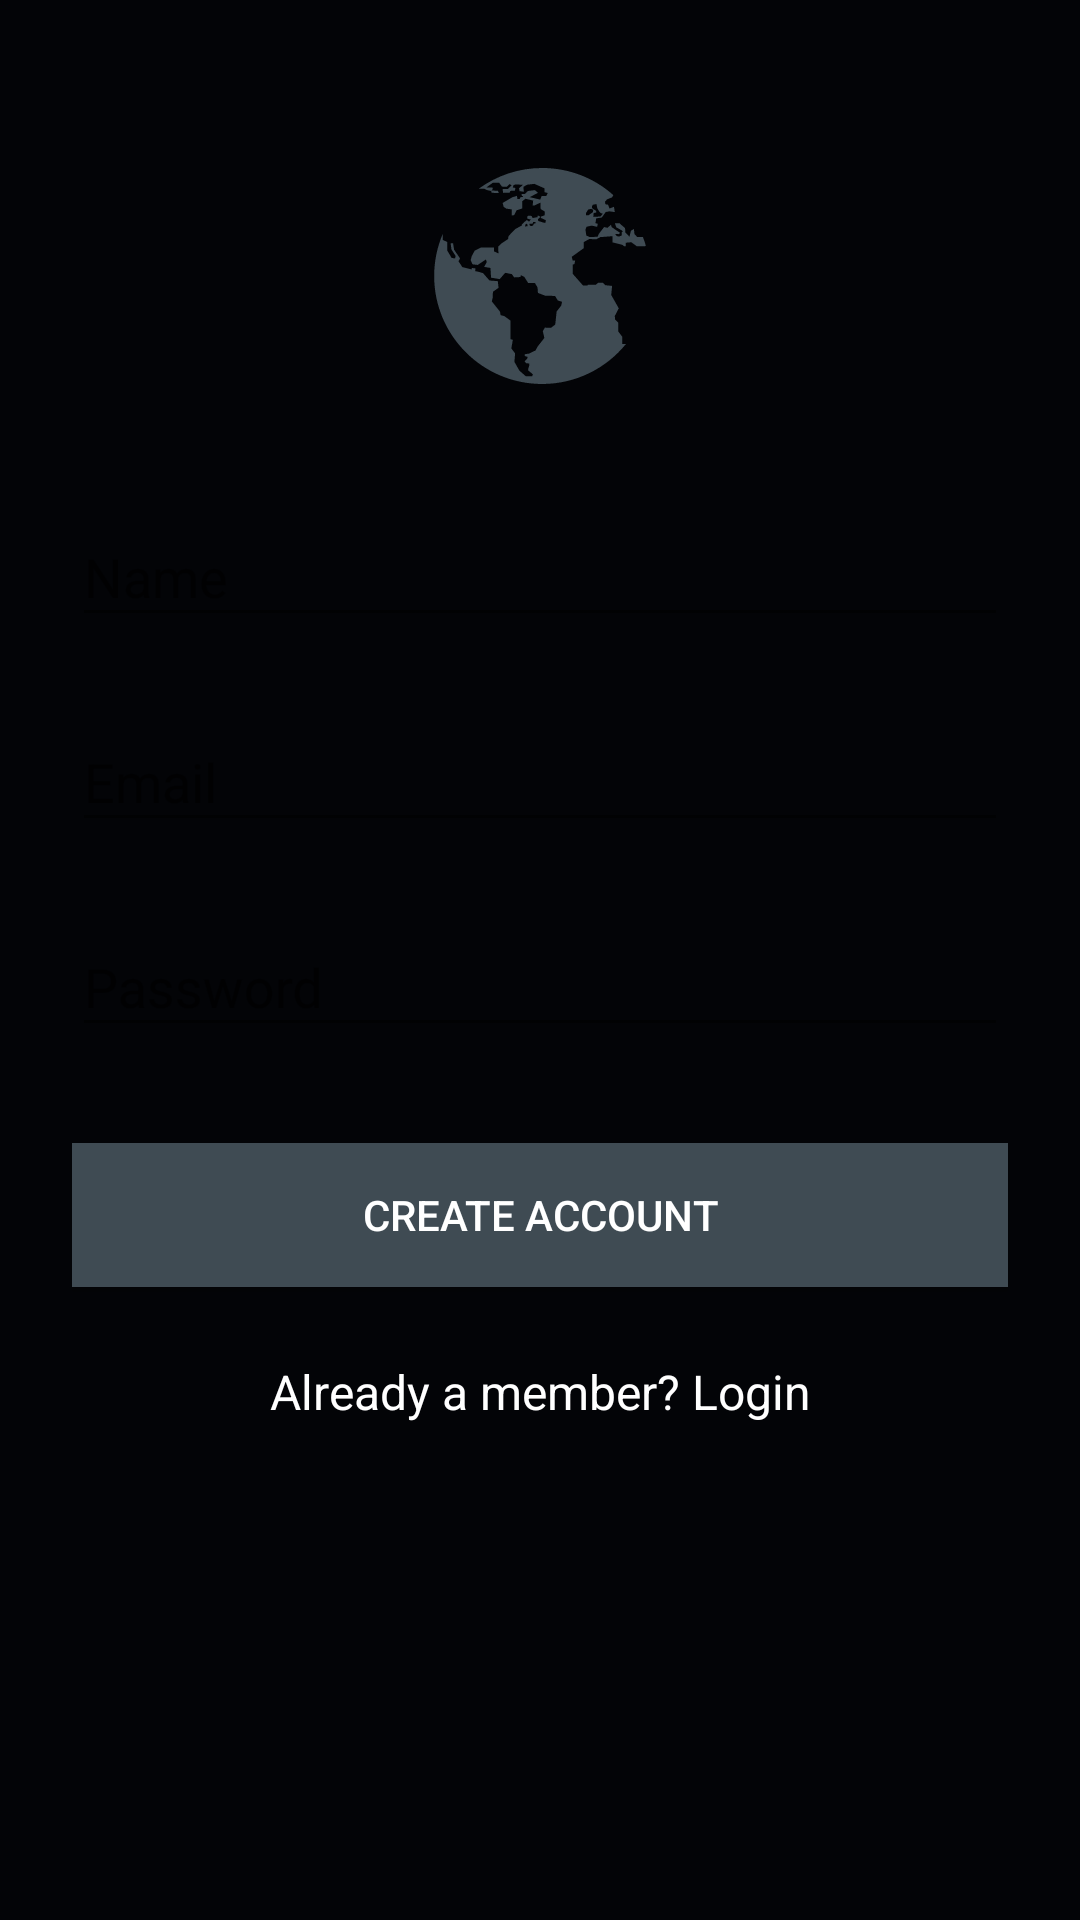

Layout XML and referenced resources for this Android screen:
<!-- AndroidManifest.xml: application theme AppTheme -->
<!-- res/layout/activity_signup.xml -->
<?xml version="1.0" encoding="utf-8"?>
<ScrollView
    xmlns:android="http://schemas.android.com/apk/res/android"
    android:layout_width="fill_parent"
    android:layout_height="fill_parent"
    android:fitsSystemWindows="true"
    android:background="@color/black">

    <LinearLayout
        android:orientation="vertical"
        android:layout_width="match_parent"
        android:layout_height="wrap_content"
        android:paddingTop="56dp"
        android:paddingLeft="24dp"
        android:paddingRight="24dp">

        <ImageView android:src="@drawable/ic_earth"
            android:layout_width="wrap_content"
            android:layout_height="72dp"
            android:layout_marginBottom="24dp"
            android:layout_gravity="center_horizontal" />

        
        <android.support.design.widget.TextInputLayout
            android:layout_width="match_parent"
            android:layout_height="wrap_content"
            android:layout_marginTop="8dp"
            android:layout_marginBottom="8dp">
            <EditText android:id="@+id/input_name"
                android:layout_width="match_parent"
                android:layout_height="wrap_content"
                android:inputType="textCapWords"
                android:textColor="@color/white"
                android:hint="Name" />
        </android.support.design.widget.TextInputLayout>

        
        <android.support.design.widget.TextInputLayout
            android:layout_width="match_parent"
            android:layout_height="wrap_content"
            android:layout_marginTop="8dp"
            android:layout_marginBottom="8dp">
            <EditText android:id="@+id/input_email"
                android:layout_width="match_parent"
                android:layout_height="wrap_content"
                android:inputType="textEmailAddress"
                android:textColor="@color/white"
                android:hint="Email" />
        </android.support.design.widget.TextInputLayout>

        
        <android.support.design.widget.TextInputLayout
            android:layout_width="match_parent"
            android:layout_height="wrap_content"
            android:layout_marginTop="8dp"
            android:layout_marginBottom="8dp">
            <EditText android:id="@+id/input_password"
                android:layout_width="match_parent"
                android:layout_height="wrap_content"
                android:inputType="textPassword"
                android:textColor="@color/white"
                android:hint="Password"/>
        </android.support.design.widget.TextInputLayout>

        
        <android.support.v7.widget.AppCompatButton
            android:id="@+id/btn_signup"
            android:layout_width="fill_parent"
            android:layout_height="wrap_content"
            android:layout_marginTop="24dp"
            android:layout_marginBottom="24dp"
            android:background="@color/colorPrimary"
            android:padding="12dp"
            android:textColor="@color/white"
            android:text="Create Account"/>

        <TextView android:id="@+id/link_login"
            android:layout_width="fill_parent"
            android:layout_height="wrap_content"
            android:layout_marginBottom="24dp"
            android:text="Already a member? Login"
            android:gravity="center"
            android:textColor="@color/white"
            android:textSize="16dip"/>

    </LinearLayout>
</ScrollView>
<!-- resources referenced by this layout -->
<resources>
  <color name="black">#030407</color>
  <color name="colorPrimary">#3F4B53</color>
  <color name="white">#FFFFFF</color>
  <!-- drawable ic_earth: vector/xml drawable (drawable, 3921 chars, omitted) -->
  <style name="AppTheme" parent="Theme.AppCompat.Light">
          <item name="android:actionBarStyle" tools:ignore="NewApi">@style/MyActionBar</item>
          <item name="actionBarStyle">@style/MyActionBar</item>
          <item name="android:statusBarColor">@color/colorPrimaryDark</item>
  
          <item name="fontPath">font/SVN-Aguda Bold.otf</item>
          <item name="android:listSelector">@color/green</item>
  
      </style>
  <style name="MyActionBar" parent="@style/Widget.AppCompat.Light.ActionBar.Solid">
  
          <item name="android:background">#FFFFFFFF</item>
          
          <item name="background">@color/white</item>
          <item name="android:textColor">@color/white</item>
      </style>
  <color name="colorPrimaryDark">#525D64</color>
  <color name="green">#5A9B97</color>
</resources>
